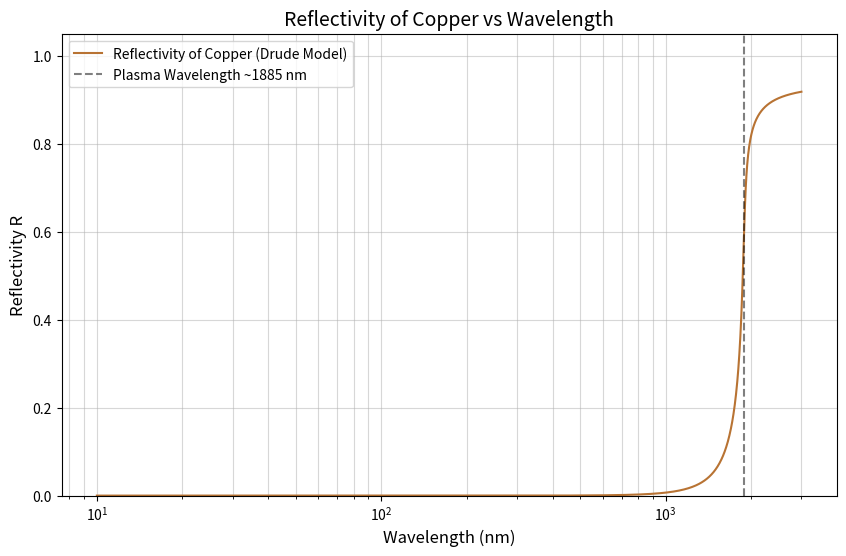

The matplotlib source for this figure:
import numpy as np
import matplotlib.pyplot as plt

c = 3.0e8  
tau = 3.0e-14  
omega_p = 1.0e15  

wavelength_nm = np.linspace(10, 3000, 1000)
wavelength_m = wavelength_nm * 1.0e-9

omega = 2 * np.pi * c / wavelength_m

epsilon = 1 - (omega_p**2) / (omega * (omega + 1j / tau))

N = np.sqrt(epsilon)

R = np.abs((1 - N) / (1 + N))**2

plt.figure(figsize=(10, 6))
plt.plot(wavelength_nm, R, label='Reflectivity of Copper (Drude Model)', color='#b87333') 

lambda_p_nm = (2 * np.pi * c / omega_p) * 1e9
plt.axvline(x=lambda_p_nm, color='k', linestyle='--', alpha=0.5, label=f'Plasma Wavelength ~{lambda_p_nm:.0f} nm')

plt.xscale('log') 
plt.xlabel('Wavelength (nm)', fontsize=12)
plt.ylabel('Reflectivity R', fontsize=12)
plt.title('Reflectivity of Copper vs Wavelength', fontsize=14)
plt.grid(True, which="both", ls="-", alpha=0.5)
plt.legend()
plt.ylim(0, 1.05)

plt.show()